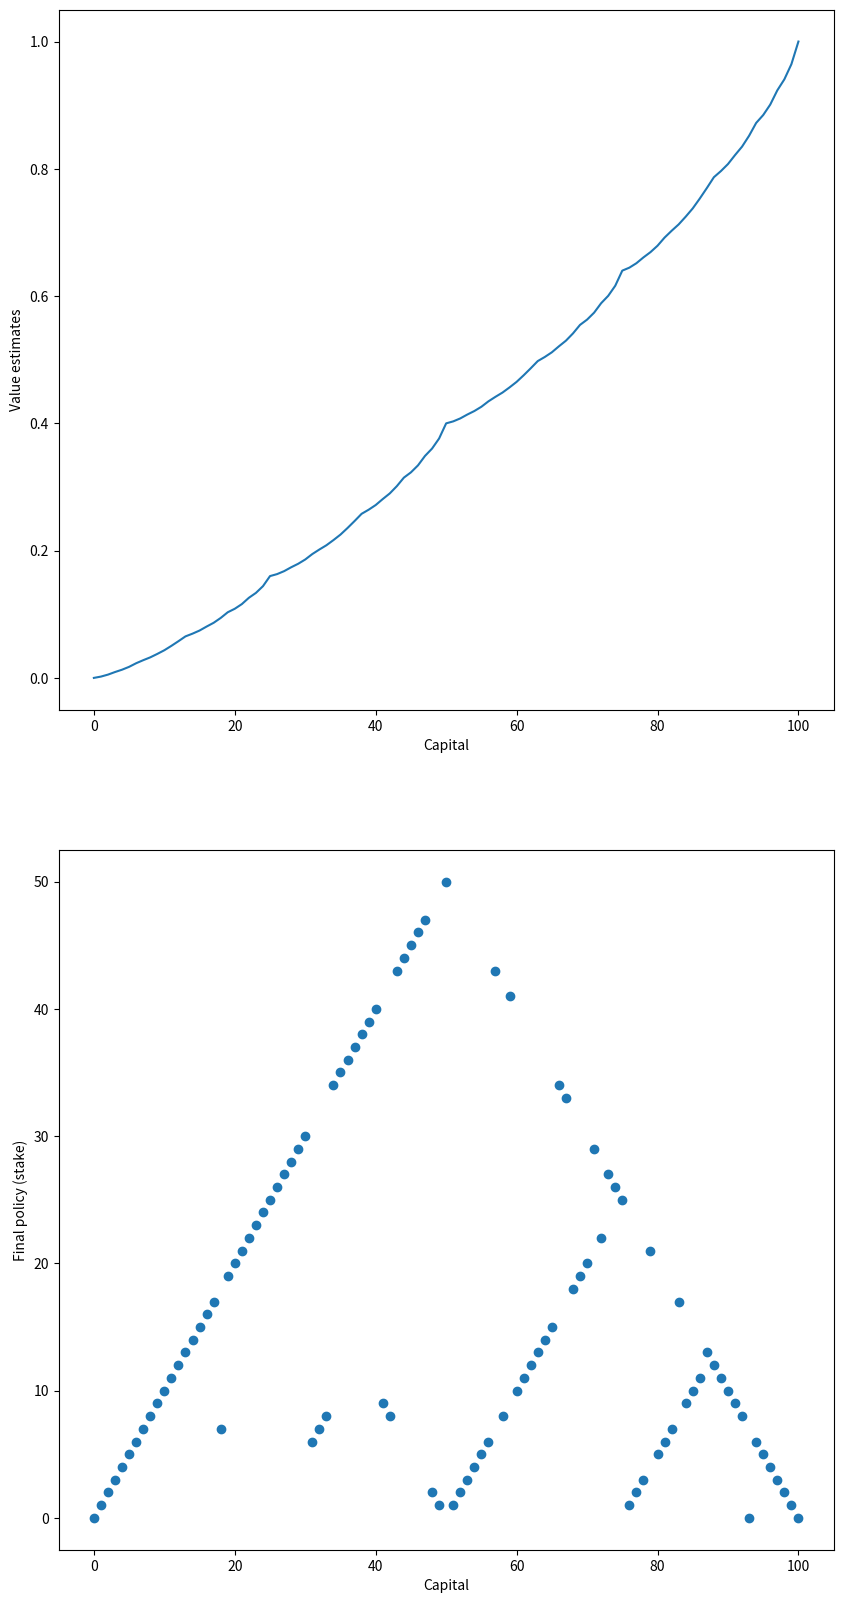

This figure's Python source: (Note: this script raises an exception after producing the figure.)
#######################################################################
# Copyright (C)                                                       #
# [redacted]
# [redacted]
# Permission given to modify the code as long as you keep this        #
# declaration at the top                                              #
#######################################################################

import numpy as np
import matplotlib
matplotlib.use('Agg')
import matplotlib.pyplot as plt

# goal
GOAL = 100

# all states, including state 0 and state 100
STATES = np.arange(GOAL + 1)

# probability of head
HEAD_PROB = 0.4

def figure_4_3():
    # state value
    state_value = np.zeros(GOAL + 1)
    state_value[GOAL] = 1.0

    # value iteration
    while True:
        delta = 0.0
        for state in STATES[1:GOAL]:
            # get possilbe actions for current state
            actions = np.arange(min(state, GOAL - state) + 1)
            action_returns = []
            for action in actions:
                action_returns.append(
                    HEAD_PROB * state_value[state + action] + (1 - HEAD_PROB) * state_value[state - action])
            new_value = np.max(action_returns)
            delta += np.abs(state_value[state] - new_value)
            # update state value
            state_value[state] = new_value
        if delta < 1e-9:
            break

    # compute the optimal policy
    policy = np.zeros(GOAL + 1)
    action_return_list = [0]
    for state in STATES[1:GOAL]:
        actions = np.arange(min(state, GOAL - state) + 1)
        action_returns = []
        for action in actions:
            action_returns.append(
                HEAD_PROB * state_value[state + action] + (1 - HEAD_PROB) * state_value[state - action])
        # due to tie, can't reproduce the optimal policy in book
        action_return_list.append(action_returns)
        if state == 50:
            print()
        aMax = list_duplicates_of(action_returns,max(action_returns))
        policy[state] = actions[aMax[-1]]

    plt.figure(figsize=(10, 20))

    plt.subplot(2, 1, 1)
    plt.plot(state_value)
    plt.xlabel('Capital')
    plt.ylabel('Value estimates')

    plt.subplot(2, 1, 2)
    plt.scatter(STATES, policy)
    plt.xlabel('Capital')
    plt.ylabel('Final policy (stake)')

    plt.savefig('../images/figure_4_3.png')
    plt.close()
def list_duplicates_of(seq,item):
    start_at = -1
    locs = []
    while True:
        try:
            loc = seq.index(item,start_at+1)
        except ValueError:
            break
        else:
            locs.append(loc)
            start_at = loc
    return locs

if __name__ == '__main__':
    figure_4_3()
